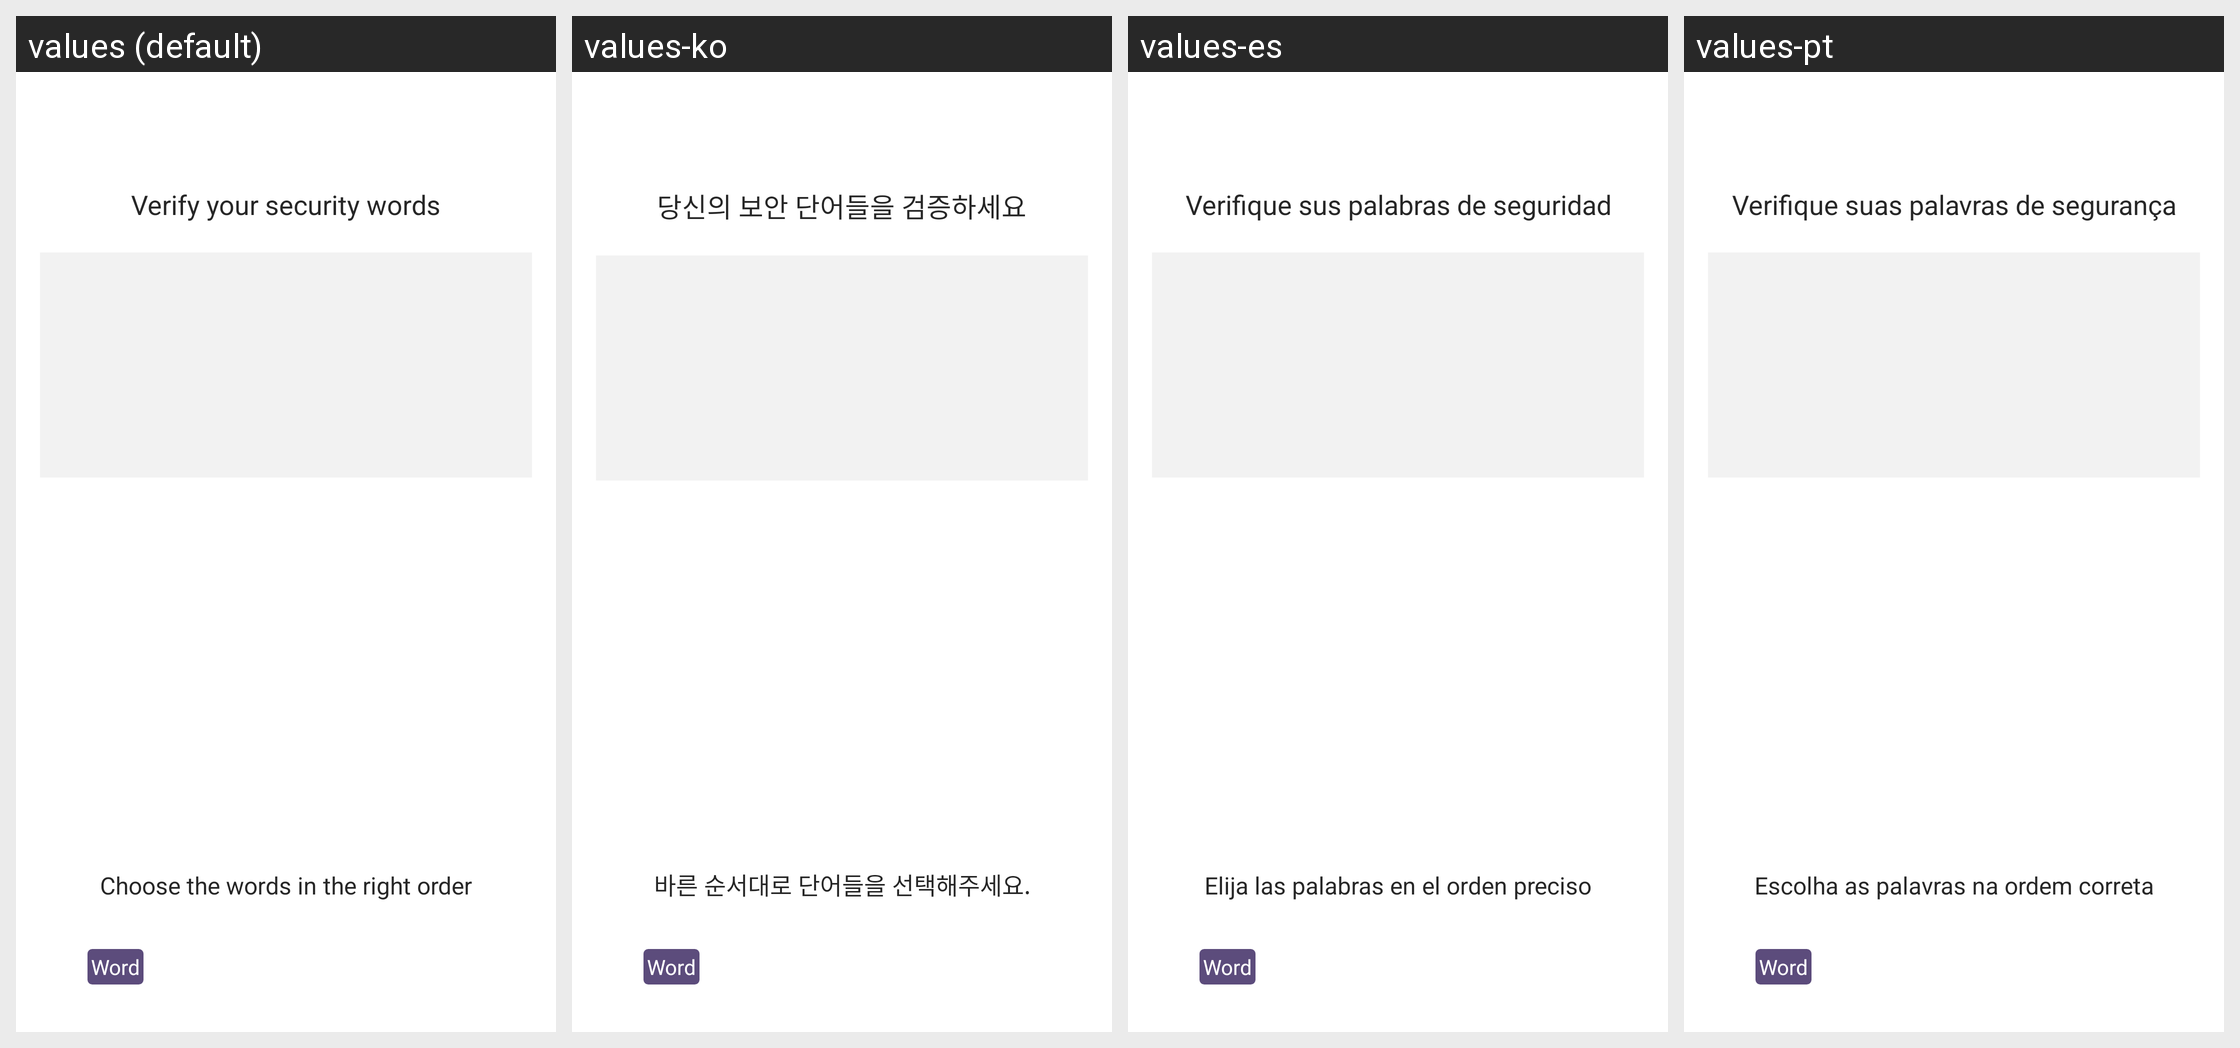

The same Android screen rendered under several of its app's locales, left to right. List the strings drawn on it with the default value and each locale's translation.
Android screen res/layout/security_words_confirmation.xml rendered under 4 locales, left to right: values (default), values-ko, values-es, values-pt. Device: Nexus 5 (rendered at 1080×1920; each locale shown at half size, 540×960, under a caption strip naming it); theme AppTheme.
Other locales in the repository, not shown: values-cs, values-de, values-fi, values-fr, values-nl, values-sk.
Strings drawn on this screen, with the default value and each locale's value (text and hints the layout hard-codes, and strings that could not be matched under every locale, appear in the picture but are not listed):

confirmation_message
  values: Verify your security words
  values-ko: 당신의 보안 단어들을 검증하세요
  values-es: Verifique sus palabras de seguridad
  values-pt: Verifique suas palavras de segurança

order_message_confirmation
  values: Choose the words in the right order
  values-ko: 바른 순서대로 단어들을 선택해주세요.
  values-es: Elija las palabras en el orden preciso
  values-pt: Escolha as palavras na ordem correta
